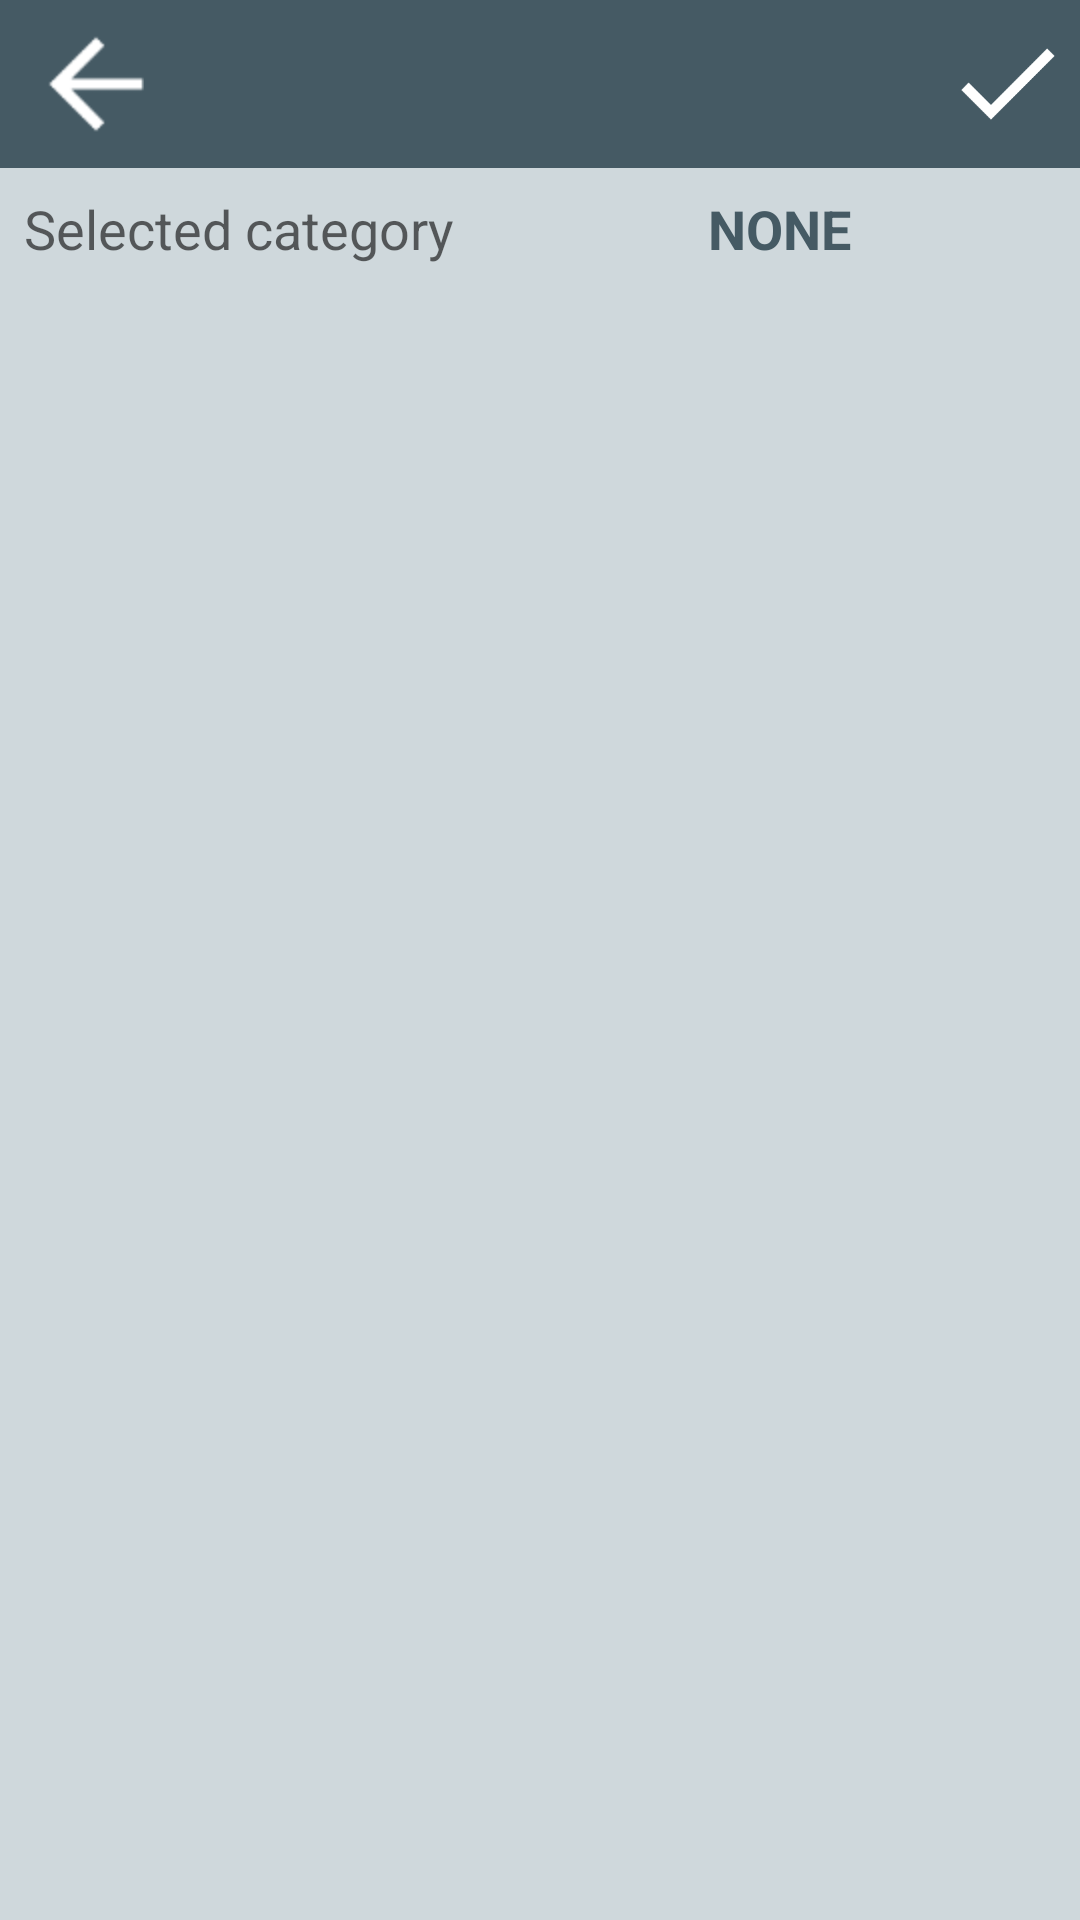

Write the Android layout XML for this screen, with the resource values it uses.
<!-- AndroidManifest.xml: activity theme AppThemeNoActionBar -->
<!-- res/layout/activity_add_transaction.xml -->
<?xml version="1.0" encoding="utf-8"?>
<LinearLayout xmlns:android="http://schemas.android.com/apk/res/android"
    xmlns:tools="http://schemas.android.com/tools"
    android:layout_width="match_parent"
    android:layout_height="wrap_content"
    android:background="@color/colorPrimaryDark"
    android:orientation="vertical"
    tools:context="net.example.mybudget.activities.AddTransactionActivity">

    <android.support.v7.widget.Toolbar
        android:layout_width="match_parent"
        android:layout_height="wrap_content">

        <ImageView
            android:layout_width="wrap_content"
            android:layout_height="wrap_content"
            android:src="@drawable/ic_arrow_back" />

        <ImageView
            android:layout_width="wrap_content"
            android:layout_height="wrap_content"
            android:layout_gravity="right"
            android:layout_marginRight="@dimen/view_default_margin"
            android:src="@drawable/ic_done" />
    </android.support.v7.widget.Toolbar>

    <LinearLayout
        android:layout_width="match_parent"
        android:layout_height="match_parent"
        android:background="@color/colorPrimaryLight"
        android:orientation="horizontal">

        <TextView
            android:layout_width="wrap_content"
            android:layout_height="wrap_content"
            android:padding="@dimen/view_default_margin"
            android:text="Selected category"
            android:textAppearance="@style/TextAppearance.AppCompat.Medium" />

        <TextView
            android:layout_width="0dp"
            android:layout_height="wrap_content"
            android:layout_weight="1"
            android:gravity="center"
            android:text="NONE"
            android:textAppearance="@style/TextAppearance.AppCompat.Medium"
            android:textColor="@color/colorPrimaryDark"
            android:textStyle="bold" />
    </LinearLayout>

    <LinearLayout
        android:layout_width="match_parent"
        android:layout_height="wrap_content"
        android:background="@android:color/white"
        android:orientation="horizontal">

        <TextView
            android:id="@+id/value"
            android:layout_width="0dp"
            android:layout_height="wrap_content"
            android:layout_weight="1"
            android:gravity="center_vertical|end"
            android:paddingRight="@dimen/view_default_margin"
            android:text="0"
            android:textColor="@color/colorPrimaryDark"
            android:textSize="48sp" />

        <TextView
            android:id="@+id/currency"
            android:layout_width="wrap_content"
            android:layout_height="match_parent"
            android:gravity="center"
            android:paddingRight="@dimen/view_default_margin"
            android:text="USD"
            android:textSize="20dp"
            android:textStyle="bold" />
    </LinearLayout>

    <LinearLayout
        android:layout_width="match_parent"
        android:layout_height="wrap_content"
        android:orientation="horizontal">

        <Button
            android:id="@+id/number_7"
            style="@style/CalcButton"
            android:layout_width="0dp"
            android:layout_height="?attr/actionBarSize"
            android:layout_weight="1"
            android:onClick="calcButtonClick"
            android:text="7" />

        <Button
            android:id="@+id/number_8"
            style="@style/CalcButton"
            android:layout_width="0dp"
            android:layout_height="?attr/actionBarSize"
            android:layout_weight="1"
            android:onClick="calcButtonClick"
            android:text="8" />

        <Button
            android:id="@+id/number_9"
            style="@style/CalcButton"
            android:layout_width="0dp"
            android:layout_height="?attr/actionBarSize"
            android:layout_weight="1"
            android:onClick="calcButtonClick"
            android:text="9" />

        <Button
            android:id="@+id/plus"
            style="@style/CalcButton"
            android:layout_width="0dp"
            android:layout_height="?attr/actionBarSize"
            android:layout_below="@id/value"
            android:layout_toRightOf="@id/number_9"
            android:layout_weight="1"
            android:onClick="calcButtonClick"
            android:text="+" />

        <ImageView
            style="@style/CalcButton"
            android:layout_width="0dp"
            android:layout_height="?attr/actionBarSize"
            android:layout_weight="1" />
    </LinearLayout>

    <LinearLayout
        android:layout_width="match_parent"
        android:layout_height="wrap_content"
        android:orientation="horizontal">

        <Button
            android:id="@+id/number_4"
            style="@style/CalcButton"
            android:layout_width="0dp"
            android:layout_height="?attr/actionBarSize"
            android:layout_weight="1"
            android:onClick="calcButtonClick"
            android:text="4" />

        <Button
            android:id="@+id/number_5"
            style="@style/CalcButton"
            android:layout_width="0dp"
            android:layout_height="?attr/actionBarSize"
            android:layout_weight="1"
            android:onClick="calcButtonClick"
            android:text="5" />

        <Button
            android:id="@+id/number_6"
            style="@style/CalcButton"
            android:layout_width="0dp"
            android:layout_height="?attr/actionBarSize"
            android:layout_weight="1"
            android:onClick="calcButtonClick"
            android:text="6" />

        <Button
            android:id="@+id/minus"
            style="@style/CalcButton"
            android:layout_width="0dp"
            android:layout_height="?attr/actionBarSize"
            android:layout_weight="1"
            android:onClick="calcButtonClick"
            android:text="-" />

        <ImageView
            style="@style/CalcButton"
            android:layout_width="0dp"
            android:layout_height="?attr/actionBarSize"
            android:layout_weight="1" />
    </LinearLayout>

    <LinearLayout
        android:layout_width="match_parent"
        android:layout_height="wrap_content"
        android:orientation="horizontal">

        <Button
            android:id="@+id/number_1"
            style="@style/CalcButton"
            android:layout_width="0dp"
            android:layout_height="?attr/actionBarSize"
            android:layout_weight="1"
            android:onClick="calcButtonClick"
            android:text="1" />

        <Button
            android:id="@+id/number_2"
            style="@style/CalcButton"
            android:layout_width="0dp"
            android:layout_height="?attr/actionBarSize"
            android:layout_weight="1"
            android:onClick="calcButtonClick"
            android:text="2" />

        <Button
            android:id="@+id/number_3"
            style="@style/CalcButton"
            android:layout_width="0dp"
            android:layout_height="?attr/actionBarSize"
            android:layout_weight="1"
            android:onClick="calcButtonClick"
            android:text="3" />

        <Button
            android:id="@+id/multiply"
            style="@style/CalcButton"
            android:layout_width="0dp"
            android:layout_height="?attr/actionBarSize"
            android:layout_weight="1"
            android:onClick="calcButtonClick"
            android:text="×" />

        <ImageView
            style="@style/CalcButton"
            android:layout_width="0dp"
            android:layout_height="?attr/actionBarSize"
            android:layout_weight="1" />
    </LinearLayout>

    <LinearLayout
        android:layout_width="match_parent"
        android:layout_height="wrap_content"
        android:orientation="horizontal">

        <Button
            android:id="@+id/dot"
            style="@style/CalcButton"
            android:layout_width="0dp"
            android:layout_height="?attr/actionBarSize"
            android:layout_weight="1"
            android:onClick="calcButtonClick"
            android:text="." />

        <Button
            android:id="@+id/number_0"
            style="@style/CalcButton"
            android:layout_width="0dp"
            android:layout_height="?attr/actionBarSize"
            android:layout_weight="1"
            android:onClick="calcButtonClick"
            android:text="0" />

        <ImageView
            android:id="@+id/backspace"
            style="@style/CalcButton"
            android:layout_width="0dp"
            android:layout_height="?attr/actionBarSize"
            android:layout_weight="1"
            android:onClick="calcButtonClick"
            android:padding="12dp"
            android:src="@drawable/ic_backspace" />

        <Button
            android:id="@+id/divide"
            style="@style/CalcButton"
            android:layout_width="0dp"
            android:layout_height="?attr/actionBarSize"
            android:layout_weight="1"
            android:onClick="calcButtonClick"
            android:text="÷" />

        <Button
            android:id="@+id/equal"
            style="@style/CalcButton"
            android:layout_width="0dp"
            android:layout_height="?attr/actionBarSize"
            android:layout_weight="1"
            android:text="=" />
    </LinearLayout>

    <LinearLayout
        android:layout_width="match_parent"
        android:layout_height="wrap_content"
        android:layout_below="@id/dot"
        android:background="@color/colorAccent"
        android:orientation="horizontal">

        <TextView
            android:id="@+id/yesterday"
            android:layout_width="0dp"
            android:layout_height="match_parent"
            android:layout_weight="1"
            android:gravity="center"
            android:text="Yesterday"
            android:textAppearance="@style/TextAppearance.AppCompat.Medium"
            android:textColor="@color/colorPrimaryDark" />

        <TextView
            android:id="@+id/today"
            android:layout_width="0dp"
            android:layout_height="match_parent"
            android:layout_weight="1"
            android:gravity="center"
            android:text="Today"
            android:textAppearance="@style/TextAppearance.AppCompat.Medium"
            android:textColor="@color/colorPrimaryDark"
            android:textStyle="bold" />

        <ImageView
            android:layout_width="0dp"
            android:layout_height="wrap_content"
            android:layout_marginBottom="@dimen/view_default_margin"
            android:layout_marginTop="@dimen/view_default_margin"
            android:layout_weight="1"
            android:cropToPadding="true"
            android:src="@drawable/ic_event" />
    </LinearLayout>
</LinearLayout>
<!-- resources referenced by this layout -->
<resources>
  <color name="colorAccent">#FFC107</color>
  <color name="colorPrimaryDark">#455A64</color>
  <color name="colorPrimaryLight">#CFD8DC</color>
  <dimen name="view_default_margin">8dp</dimen>
  <!-- drawable ic_arrow_back: png bitmap (drawable-hdpi, 1011 bytes) -->
  <!-- drawable ic_backspace: png bitmap (drawable-hdpi, 1174 bytes) -->
  <!-- drawable ic_done: png bitmap (drawable-hdpi, 996 bytes) -->
  <!-- drawable ic_event: png bitmap (drawable-hdpi, 679 bytes) -->
  <style name="CalcButton" parent="Widget.AppCompat.Button">
          <item name="background">@android:drawable/list_selector_background</item>
          <item name="android:textSize">20dp</item>
          <item name="android:textColor">@color/colorPrimaryDark</item>
  
          <item name="android:background">@color/colorPrimaryLight</item>
      </style>
  <style name="AppThemeNoActionBar" parent="Theme.AppCompat.Light.NoActionBar">
          
          <item name="colorPrimary">@color/colorPrimary</item>
          <item name="colorPrimaryDark">@color/colorPrimaryDark</item>
          <item name="colorAccent">@color/colorAccent</item>
      </style>
  <color name="colorPrimary">#607D8B</color>
</resources>
